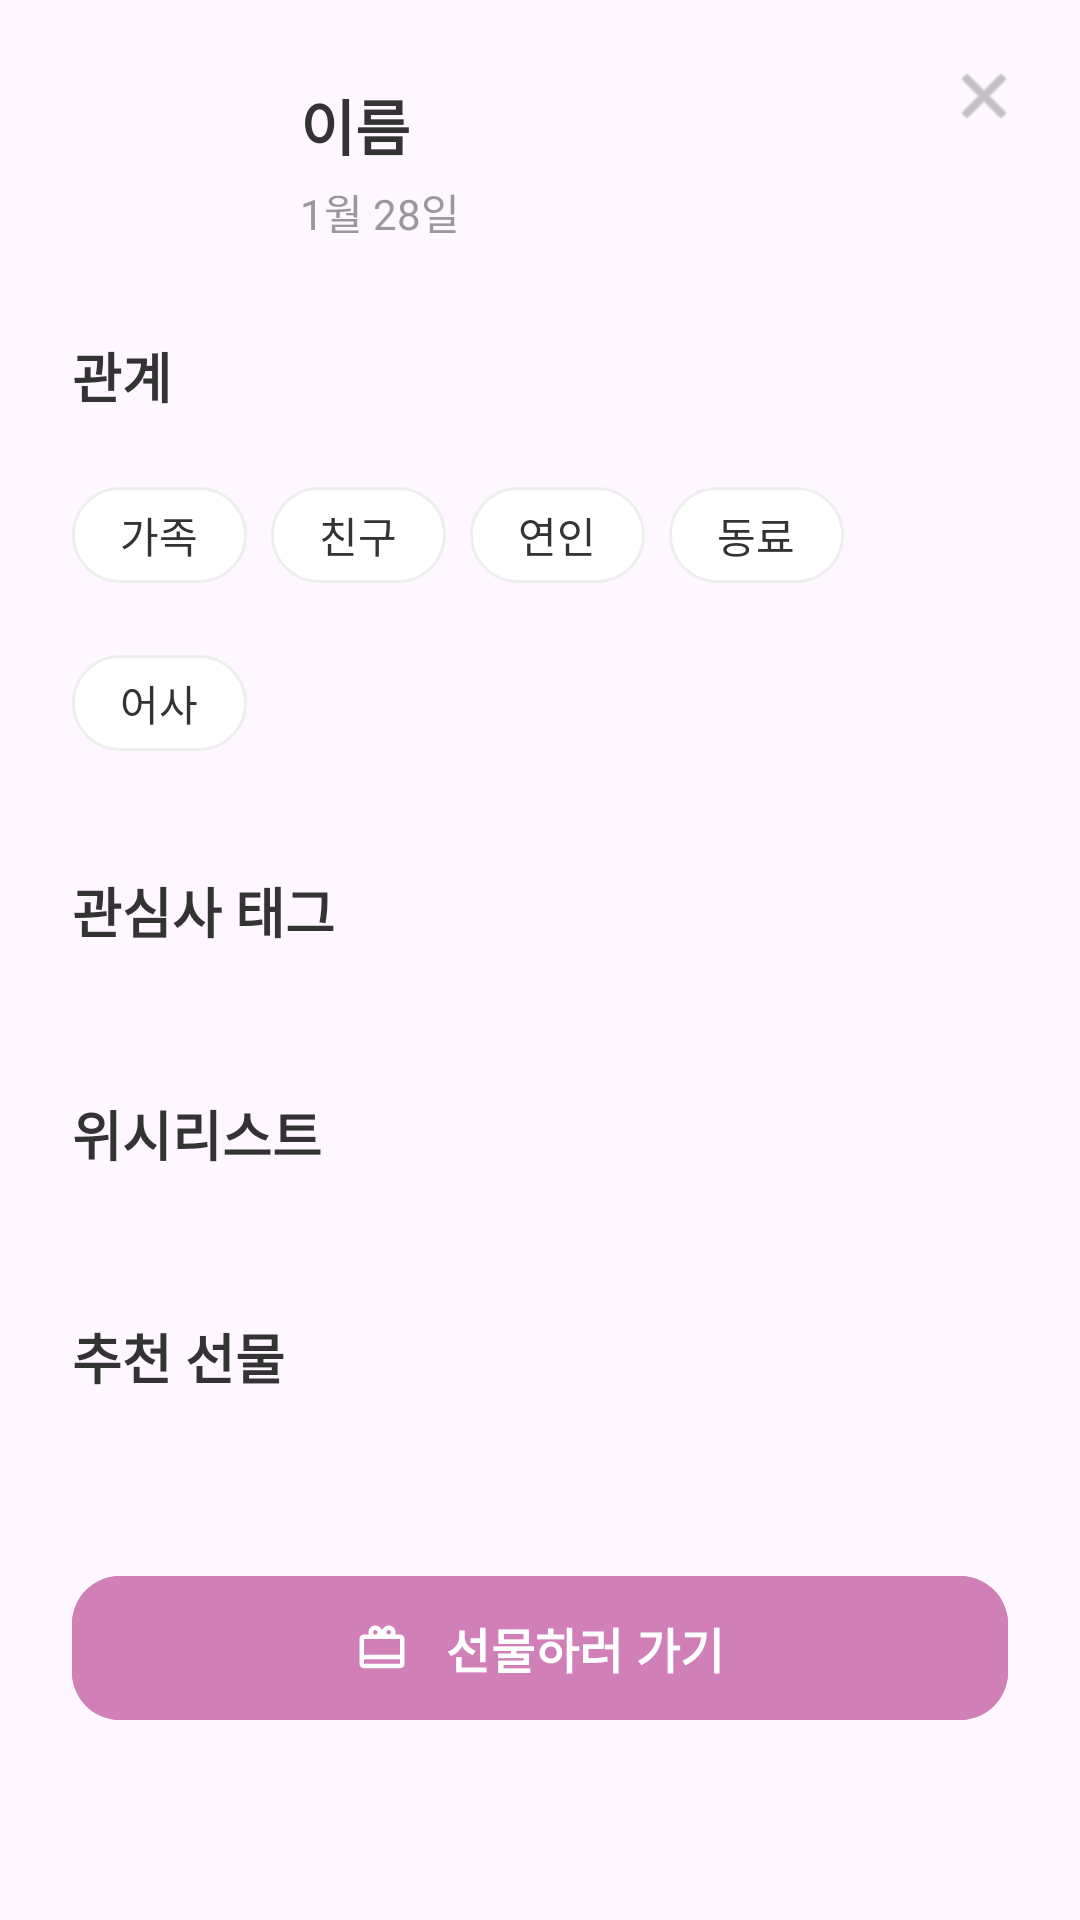

Reconstruct the res/layout file that produces this screen, plus the resources it refers to.
<!-- AndroidManifest.xml: application theme Theme.GIFTYFY -->
<!-- res/layout/bottom_sheet_friend.xml -->
<?xml version="1.0" encoding="utf-8"?>
<FrameLayout xmlns:android="http://schemas.android.com/apk/res/android"
    xmlns:app="http://schemas.android.com/apk/res-auto"
    xmlns:tools="http://schemas.android.com/tools"
    android:layout_width="match_parent"
    android:layout_height="wrap_content"
    android:background="@drawable/bg_bottom_sheet"
    android:backgroundTint="#FBF7F9">

    
    <androidx.core.widget.NestedScrollView
        android:id="@+id/scrollContainer"
        android:layout_width="match_parent"
        android:layout_height="600dp"
        android:clipToPadding="false"
        android:padding="24dp">

        <LinearLayout
            android:layout_width="match_parent"
            android:layout_height="wrap_content"
            android:orientation="vertical">

            
            <RelativeLayout
                android:layout_width="match_parent"
                android:layout_height="wrap_content">

                <com.google.android.material.imageview.ShapeableImageView
                    android:id="@+id/ivProfile"
                    android:layout_width="60dp"
                    android:layout_height="60dp"
                    android:scaleType="centerCrop"
                    android:src="@drawable/ic_launcher_foreground"
                    app:shapeAppearanceOverlay="@style/ShapeAppearance.Material3.Corner.Full" />

                <LinearLayout
                    android:layout_width="wrap_content"
                    android:layout_height="wrap_content"
                    android:layout_centerVertical="true"
                    android:layout_marginStart="16dp"
                    android:layout_toEndOf="@id/ivProfile"
                    android:orientation="vertical">

                    <TextView
                        android:id="@+id/tvName"
                        android:layout_width="wrap_content"
                        android:layout_height="wrap_content"
                        android:text="이름"
                        android:textColor="#333333"
                        android:textSize="20sp"
                        android:textStyle="bold" />

                    <TextView
                        android:id="@+id/tvBirthday"
                        android:layout_width="wrap_content"
                        android:layout_height="wrap_content"
                        android:layout_marginTop="4dp"
                        android:text="1월 28일"
                        android:textColor="#999999"
                        android:textSize="14sp" />
                </LinearLayout>
            </RelativeLayout>

            
            <TextView
                android:layout_width="wrap_content"
                android:layout_height="wrap_content"
                android:layout_marginTop="28dp"
                android:text="관계"
                android:textColor="#333333"
                android:textSize="18sp"
                android:textStyle="bold" />

            <com.google.android.material.chip.ChipGroup
                android:id="@+id/groupRelation"
                android:layout_width="match_parent"
                android:layout_height="wrap_content"
                android:layout_marginTop="16dp"
                app:selectionRequired="false"
                app:singleSelection="true"
                app:chipSpacingHorizontal="8dp">

                <com.google.android.material.chip.Chip
                    android:id="@+id/chipFamily"
                    style="@style/Widget.Material3.Chip.Filter"
                    android:layout_width="wrap_content"
                    android:layout_height="wrap_content"
                    android:text="가족"
                    android:textColor="@color/relation_chip_text_color"
                    app:checkedIconVisible="false"
                    app:chipBackgroundColor="@color/relation_chip_bg_color"
                    app:chipCornerRadius="24dp"
                    app:chipStrokeWidth="1dp"
                    app:chipStrokeColor="#EEEEEE" />

                <com.google.android.material.chip.Chip
                    android:id="@+id/chipFriend"
                    style="@style/Widget.Material3.Chip.Filter"
                    android:layout_width="wrap_content"
                    android:layout_height="wrap_content"
                    android:text="친구"
                    android:textColor="@color/relation_chip_text_color"
                    app:checkedIconVisible="false"
                    app:chipBackgroundColor="@color/relation_chip_bg_color"
                    app:chipCornerRadius="24dp"
                    app:chipStrokeWidth="1dp"
                    app:chipStrokeColor="#EEEEEE" />

                <com.google.android.material.chip.Chip
                    android:id="@+id/chipLove"
                    style="@style/Widget.Material3.Chip.Filter"
                    android:layout_width="wrap_content"
                    android:layout_height="wrap_content"
                    android:text="연인"
                    android:textColor="@color/relation_chip_text_color"
                    app:checkedIconVisible="false"
                    app:chipBackgroundColor="@color/relation_chip_bg_color"
                    app:chipCornerRadius="24dp"
                    app:chipStrokeWidth="1dp"
                    app:chipStrokeColor="#EEEEEE" />

                <com.google.android.material.chip.Chip
                    android:id="@+id/chipWork"
                    style="@style/Widget.Material3.Chip.Filter"
                    android:layout_width="wrap_content"
                    android:layout_height="wrap_content"
                    android:text="동료"
                    android:textColor="@color/relation_chip_text_color"
                    app:checkedIconVisible="false"
                    app:chipBackgroundColor="@color/relation_chip_bg_color"
                    app:chipCornerRadius="24dp"
                    app:chipStrokeWidth="1dp"
                    app:chipStrokeColor="#EEEEEE" />

                <com.google.android.material.chip.Chip
                    android:id="@+id/chipAwkward"
                    style="@style/Widget.Material3.Chip.Filter"
                    android:layout_width="wrap_content"
                    android:layout_height="wrap_content"
                    android:text="어사"
                    android:textColor="@color/relation_chip_text_color"
                    app:checkedIconVisible="false"
                    app:chipBackgroundColor="@color/relation_chip_bg_color"
                    app:chipCornerRadius="24dp"
                    app:chipStrokeWidth="1dp"
                    app:chipStrokeColor="#EEEEEE" />
            </com.google.android.material.chip.ChipGroup>

            
            <TextView
                android:layout_width="wrap_content"
                android:layout_height="wrap_content"
                android:layout_marginTop="32dp"
                android:text="관심사 태그"
                android:textColor="#333333"
                android:textSize="18sp"
                android:textStyle="bold" />

            <com.google.android.material.chip.ChipGroup
                android:id="@+id/layoutInterestTags"
                android:layout_width="match_parent"
                android:layout_height="wrap_content"
                android:layout_marginTop="16dp"
                app:chipSpacingHorizontal="8dp"
                app:chipSpacingVertical="8dp" />

            
            <TextView
                android:layout_width="wrap_content"
                android:layout_height="wrap_content"
                android:layout_marginTop="32dp"
                android:text="위시리스트"
                android:textColor="#333333"
                android:textSize="18sp"
                android:textStyle="bold" />

            <HorizontalScrollView
                android:layout_width="match_parent"
                android:layout_height="wrap_content"
                android:layout_marginTop="16dp"
                android:scrollbars="none">

                <LinearLayout
                    android:id="@+id/layoutWishlist"
                    android:layout_width="wrap_content"
                    android:layout_height="wrap_content"
                    android:orientation="horizontal" />
            </HorizontalScrollView>

            
            <TextView
                android:id="@+id/tvRecommendTitle"
                android:layout_width="wrap_content"
                android:layout_height="wrap_content"
                android:layout_marginTop="32dp"
                android:text="추천 선물"
                android:textColor="#333333"
                android:textSize="18sp"
                android:textStyle="bold" />

            <HorizontalScrollView
                android:layout_width="match_parent"
                android:layout_height="wrap_content"
                android:layout_marginTop="16dp"
                android:scrollbars="none">

                <LinearLayout
                    android:id="@+id/layoutRecommend"
                    android:layout_width="wrap_content"
                    android:layout_height="wrap_content"
                    android:orientation="horizontal" />
            </HorizontalScrollView>

            
            <com.google.android.material.button.MaterialButton
                android:id="@+id/btnGoGift"
                android:layout_width="match_parent"
                android:layout_height="56dp"
                android:layout_marginTop="40dp"
                android:layout_marginBottom="40dp"
                android:backgroundTint="#D080B6"
                android:text="선물하러 가기"
                android:textColor="@color/white"
                android:textSize="16sp"
                android:textStyle="bold"
                app:cornerRadius="16dp"
                app:icon="@drawable/ic_gift"
                app:iconGravity="textStart"
                app:iconPadding="12dp"
                app:iconTint="@color/white" />

        </LinearLayout>
    </androidx.core.widget.NestedScrollView>

    <ImageView
        android:id="@+id/btnClose"
        android:layout_width="32dp"
        android:layout_height="32dp"
        android:layout_gravity="top|end"
        android:layout_margin="16dp"
        android:padding="4dp"
        android:alpha="0.4"
        android:src="@android:drawable/ic_menu_close_clear_cancel"
        app:tint="#111111"
        android:contentDescription="close" />

</FrameLayout>
<!-- resources referenced by this layout -->
<resources>
  <color name="white">#FFFFFF</color>
  <!-- drawable ic_gift (drawable) -->
  <vector xmlns:android="http://schemas.android.com/apk/res/android"
      android:width="24dp"
      android:height="24dp"
      android:viewportWidth="24"
      android:viewportHeight="24">
      <path
          android:fillColor="#FFFFFF"
          android:pathData="M20,6h-2.18c0.11,-0.31 0.18,-0.65 0.18,-1c0,-1.66 -1.34,-3 -3,-3c-1.05,0 -1.96,0.54 -2.5,1.35l-0.5,0.65l-0.5,-0.65C10.96,2.54 10.05,2 9,2C7.34,2 6,3.34 6,5c0,0.35 0.07,0.69 0.18,1L4,6c-1.1,0 -1.99,0.9 -1.99,2L2,19c0,1.1 0.9,2 2,2h16c1.1,0 2,-0.9 2,-2L22,8c0,-1.1 -0.9,-2 -2,-2zM15,4c0.55,0 1,0.45 1,1s-0.45,1 -1,1s-1,-0.45 -1,-1s0.45,-1 1,-1zM9,4c0.55,0 1,0.45 1,1s-0.45,1 -1,1s-1,-0.45 -1,-1s0.45,-1 1,-1zM20,19L4,19L4,17h16v2zM20,15L4,15L4,8h16v7z"/>
  </vector>
  <style name="Theme.GIFTYFY" parent="Base.Theme.GIFTYFY" />
  <style name="Base.Theme.GIFTYFY" parent="Theme.Material3.DayNight.NoActionBar">
          <item name="colorPrimary">@color/brand</item>
          <item name="colorSecondary">@color/brand_soft</item>
          <item name="android:statusBarColor">#FFFFFF</item>
          <item name="android:navigationBarColor">#FFFFFF</item>
          <item name="android:windowLightStatusBar" tools:targetApi="m">true</item>
      </style>
  <color name="brand">#D080B6</color>
  <color name="brand_soft">#FBF7F9</color>
</resources>
